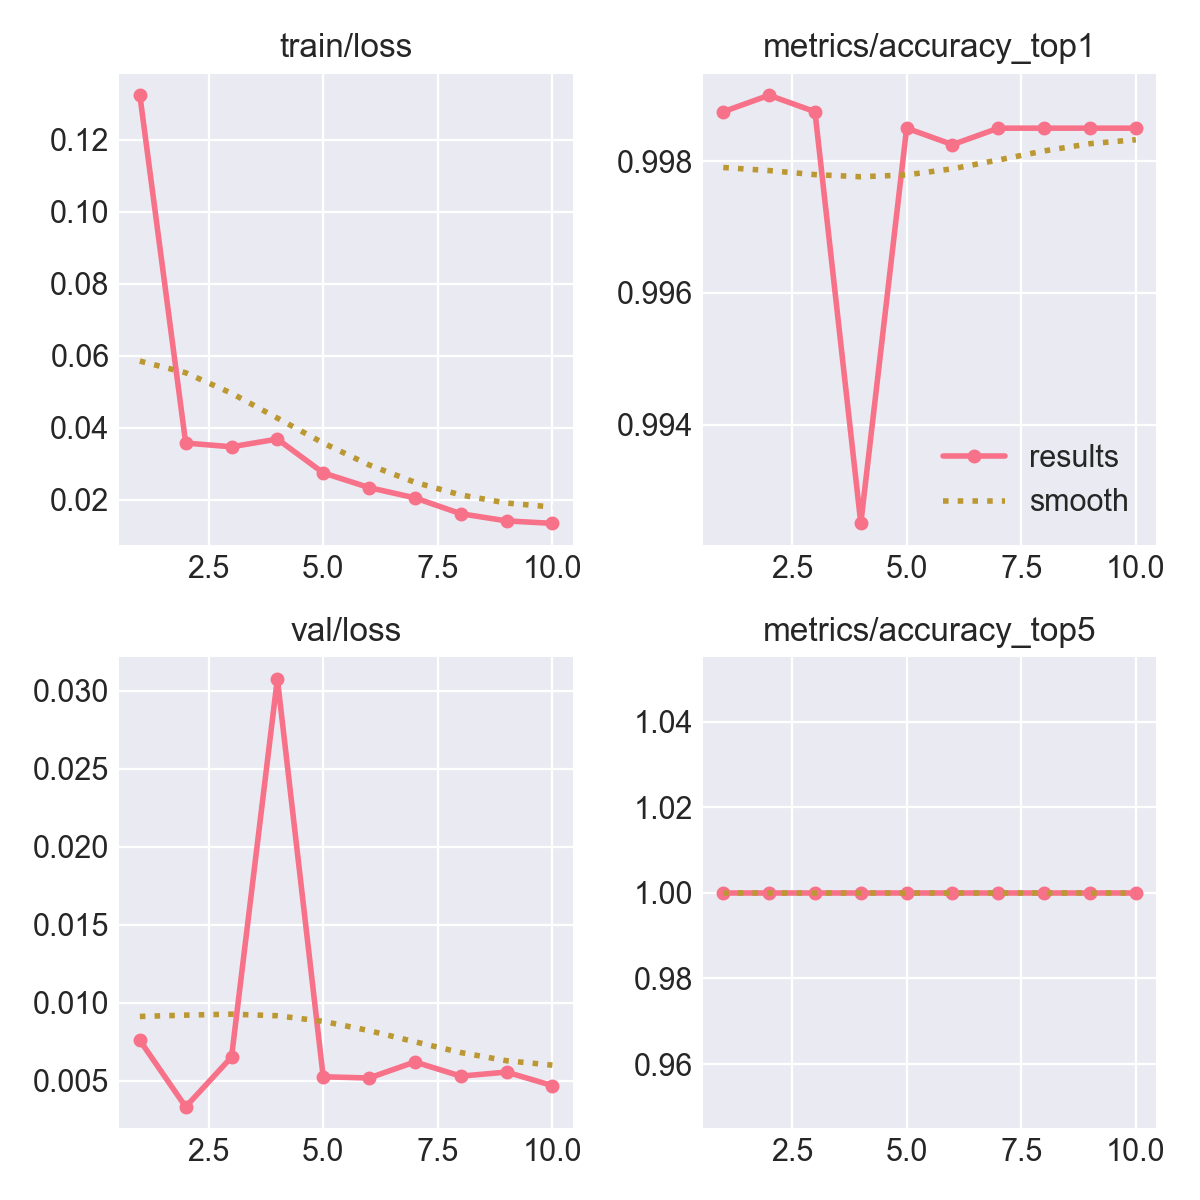

The data file committed next to this chart (first rows):
epoch, time, train/loss, metrics/accuracy_top1, metrics/accuracy_top5, val/loss, lr/pg0, lr/pg1, lr/pg2
1, 954.6, 0.1323, 0.9988, 1, 0.0076, 0.00333, 0.00333, 0.07003
2, 2038, 0.03575, 0.999, 1, 0.00334, 0.006502, 0.006502, 0.03987
3, 3300, 0.03471, 0.9988, 1, 0.00653, 0.009052, 0.009052, 0.009085
4, 4311, 0.03685, 0.9925, 1, 0.03078, 0.00796, 0.00796, 0.00796
5, 5267, 0.02747, 0.9985, 1, 0.00527, 0.00658, 0.00658, 0.00658
6, 6207, 0.02339, 0.9982, 1, 0.00519, 0.00505, 0.00505, 0.00505
7, 7102, 0.02053, 0.9985, 1, 0.00622, 0.00352, 0.00352, 0.00352
8, 8062, 0.01613, 0.9985, 1, 0.00531, 0.00214, 0.00214, 0.00214
9, 9086, 0.01414, 0.9985, 1, 0.00557, 0.001045, 0.001045, 0.001045
10, 10134, 0.01345, 0.9985, 1, 0.0047, 0.0003423, 0.0003423, 0.0003423
